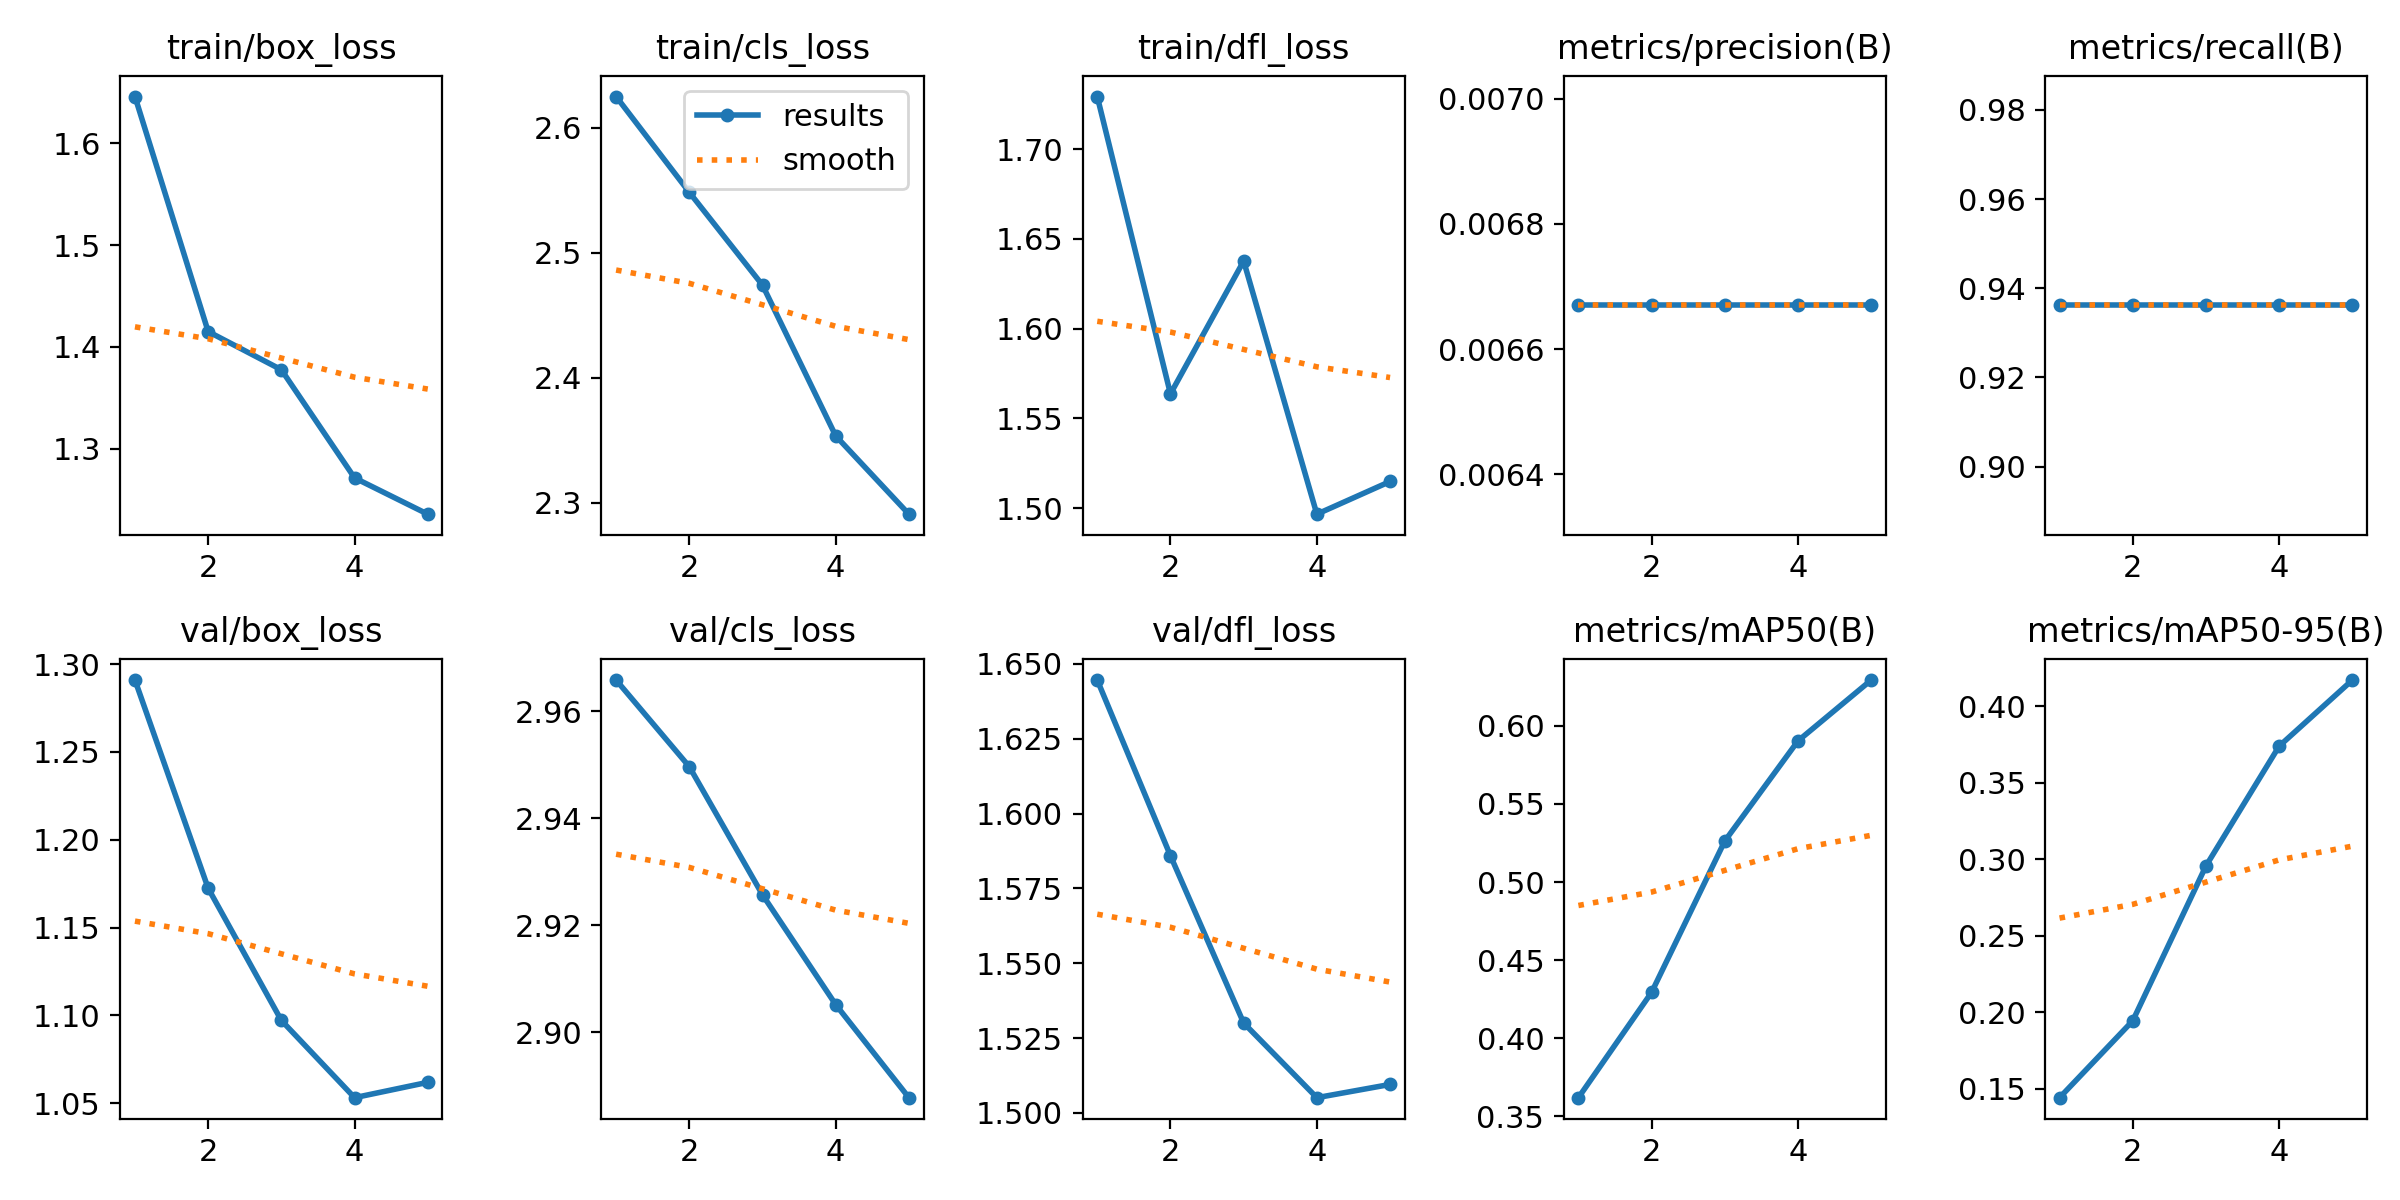

The data file committed next to this chart (first rows):
epoch, time, train/box_loss, train/cls_loss, train/dfl_loss, metrics/precision(B), metrics/recall(B), metrics/mAP50(B), metrics/mAP50-95(B), val/box_loss, val/cls_loss, val/dfl_loss, lr/pg0, lr/pg1, lr/pg2
1, 8.487, 1.646, 2.625, 1.729, 0.00667, 0.9362, 0.362, 0.144, 1.291, 2.966, 1.645, 2e-05, 2e-05, 2e-05
2, 16.6, 1.415, 2.548, 1.564, 0.00667, 0.9362, 0.4294, 0.1943, 1.172, 2.95, 1.586, 4.812e-05, 4.812e-05, 4.812e-05
3, 24, 1.378, 2.474, 1.638, 0.00667, 0.9362, 0.5263, 0.2955, 1.097, 2.926, 1.53, 6.04e-05, 6.04e-05, 6.04e-05
4, 31.21, 1.271, 2.354, 1.497, 0.00667, 0.9362, 0.5904, 0.3739, 1.053, 2.905, 1.505, 5.684e-05, 5.684e-05, 5.684e-05
5, 38.32, 1.236, 2.291, 1.515, 0.00667, 0.9362, 0.6293, 0.4171, 1.062, 2.888, 1.51, 3.744e-05, 3.744e-05, 3.744e-05
